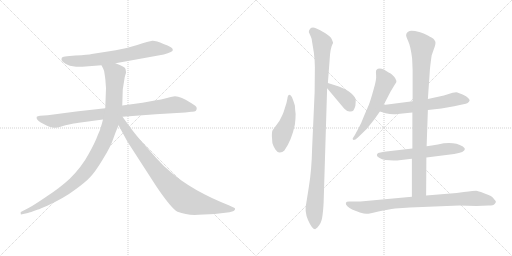
t = 0.00 s
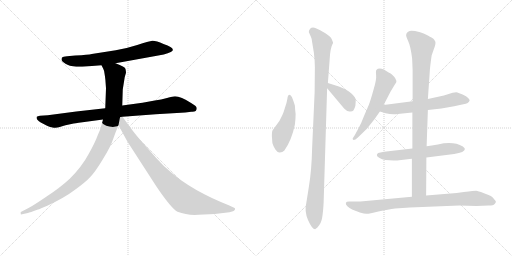
t = 2.05 s
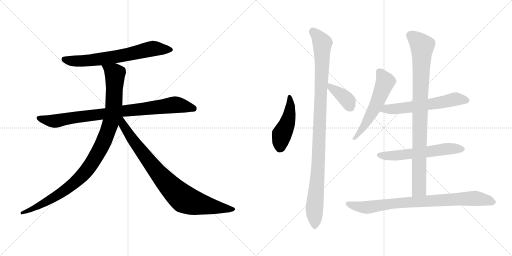
t = 4.10 s
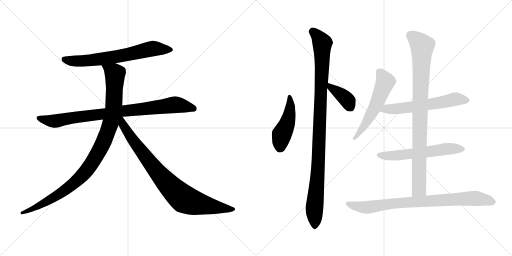
t = 6.14 s
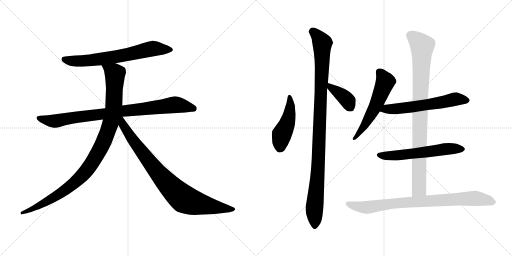
t = 8.19 s
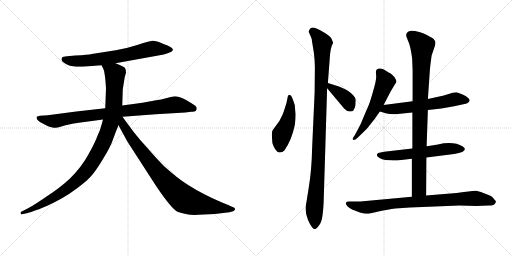
t = 10.24 s

The animated SVG that drew these frames (rendered in a browser with its animation timeline set to each time). Animation: 12 CSS @keyframes rules; one cycle of 10.24 s.

<svg version="1.1" viewBox="0 0 2048 1024" xmlns="http://www.w3.org/2000/svg">
  <g stroke="lightgray" stroke-dasharray="1,1" stroke-width="1" transform="scale(4, 4)">
    <line x1="0" y1="0" x2="256" y2="256"></line>
    <line x1="256" y1="0" x2="0" y2="256"></line>
    <line x1="128" y1="0" x2="128" y2="256"></line>
    <line x1="0" y1="128" x2="256" y2="128"></line>
    <line x1="256" y1="0" x2="512" y2="256"></line>
    <line x1="512" y1="0" x2="256" y2="256"></line>
    <line x1="384" y1="0" x2="384" y2="256"></line>
    <line x1="256" y1="128" x2="512" y2="128"></line>
  </g>
<g transform="scale(1, -1) translate(0, -850)">
   <style type="text/css">
    @keyframes keyframes0 {
      from {
       stroke: black;
       stroke-dashoffset: 688;
       stroke-width: 128;
       }
       69% {
       animation-timing-function: step-end;
       stroke: black;
       stroke-dashoffset: 0;
       stroke-width: 128;
       }
       to {
       stroke: black;
       stroke-width: 1024;
       }
       }
       #make-me-a-hanzi-animation-0 {
         animation: keyframes0 0.809896s both;
         animation-delay: 0.000000s;
         animation-timing-function: linear;
       }
    @keyframes keyframes1 {
      from {
       stroke: black;
       stroke-dashoffset: 883;
       stroke-width: 128;
       }
       74% {
       animation-timing-function: step-end;
       stroke: black;
       stroke-dashoffset: 0;
       stroke-width: 128;
       }
       to {
       stroke: black;
       stroke-width: 1024;
       }
       }
       #make-me-a-hanzi-animation-1 {
         animation: keyframes1 0.968587s both;
         animation-delay: 0.809896s;
         animation-timing-function: linear;
       }
    @keyframes keyframes2 {
      from {
       stroke: black;
       stroke-dashoffset: 1034;
       stroke-width: 128;
       }
       77% {
       animation-timing-function: step-end;
       stroke: black;
       stroke-dashoffset: 0;
       stroke-width: 128;
       }
       to {
       stroke: black;
       stroke-width: 1024;
       }
       }
       #make-me-a-hanzi-animation-2 {
         animation: keyframes2 1.091471s both;
         animation-delay: 1.778483s;
         animation-timing-function: linear;
       }
    @keyframes keyframes3 {
      from {
       stroke: black;
       stroke-dashoffset: 867;
       stroke-width: 128;
       }
       74% {
       animation-timing-function: step-end;
       stroke: black;
       stroke-dashoffset: 0;
       stroke-width: 128;
       }
       to {
       stroke: black;
       stroke-width: 1024;
       }
       }
       #make-me-a-hanzi-animation-3 {
         animation: keyframes3 0.955566s both;
         animation-delay: 2.869954s;
         animation-timing-function: linear;
       }
    @keyframes keyframes4 {
      from {
       stroke: black;
       stroke-dashoffset: 463;
       stroke-width: 128;
       }
       60% {
       animation-timing-function: step-end;
       stroke: black;
       stroke-dashoffset: 0;
       stroke-width: 128;
       }
       to {
       stroke: black;
       stroke-width: 1024;
       }
       }
       #make-me-a-hanzi-animation-4 {
         animation: keyframes4 0.626790s both;
         animation-delay: 3.825520s;
         animation-timing-function: linear;
       }
    @keyframes keyframes5 {
      from {
       stroke: black;
       stroke-dashoffset: 1051;
       stroke-width: 128;
       }
       77% {
       animation-timing-function: step-end;
       stroke: black;
       stroke-dashoffset: 0;
       stroke-width: 128;
       }
       to {
       stroke: black;
       stroke-width: 1024;
       }
       }
       #make-me-a-hanzi-animation-5 {
         animation: keyframes5 1.105306s both;
         animation-delay: 4.452310s;
         animation-timing-function: linear;
       }
    @keyframes keyframes6 {
      from {
       stroke: black;
       stroke-dashoffset: 385;
       stroke-width: 128;
       }
       56% {
       animation-timing-function: step-end;
       stroke: black;
       stroke-dashoffset: 0;
       stroke-width: 128;
       }
       to {
       stroke: black;
       stroke-width: 1024;
       }
       }
       #make-me-a-hanzi-animation-6 {
         animation: keyframes6 0.563314s both;
         animation-delay: 5.557616s;
         animation-timing-function: linear;
       }
    @keyframes keyframes7 {
      from {
       stroke: black;
       stroke-dashoffset: 565;
       stroke-width: 128;
       }
       65% {
       animation-timing-function: step-end;
       stroke: black;
       stroke-dashoffset: 0;
       stroke-width: 128;
       }
       to {
       stroke: black;
       stroke-width: 1024;
       }
       }
       #make-me-a-hanzi-animation-7 {
         animation: keyframes7 0.709798s both;
         animation-delay: 6.120930s;
         animation-timing-function: linear;
       }
    @keyframes keyframes8 {
      from {
       stroke: black;
       stroke-dashoffset: 601;
       stroke-width: 128;
       }
       66% {
       animation-timing-function: step-end;
       stroke: black;
       stroke-dashoffset: 0;
       stroke-width: 128;
       }
       to {
       stroke: black;
       stroke-width: 1024;
       }
       }
       #make-me-a-hanzi-animation-8 {
         animation: keyframes8 0.739095s both;
         animation-delay: 6.830728s;
         animation-timing-function: linear;
       }
    @keyframes keyframes9 {
      from {
       stroke: black;
       stroke-dashoffset: 593;
       stroke-width: 128;
       }
       66% {
       animation-timing-function: step-end;
       stroke: black;
       stroke-dashoffset: 0;
       stroke-width: 128;
       }
       to {
       stroke: black;
       stroke-width: 1024;
       }
       }
       #make-me-a-hanzi-animation-9 {
         animation: keyframes9 0.732585s both;
         animation-delay: 7.569823s;
         animation-timing-function: linear;
       }
    @keyframes keyframes10 {
      from {
       stroke: black;
       stroke-dashoffset: 924;
       stroke-width: 128;
       }
       75% {
       animation-timing-function: step-end;
       stroke: black;
       stroke-dashoffset: 0;
       stroke-width: 128;
       }
       to {
       stroke: black;
       stroke-width: 1024;
       }
       }
       #make-me-a-hanzi-animation-10 {
         animation: keyframes10 1.001953s both;
         animation-delay: 8.302408s;
         animation-timing-function: linear;
       }
    @keyframes keyframes11 {
      from {
       stroke: black;
       stroke-dashoffset: 842;
       stroke-width: 128;
       }
       73% {
       animation-timing-function: step-end;
       stroke: black;
       stroke-dashoffset: 0;
       stroke-width: 128;
       }
       to {
       stroke: black;
       stroke-width: 1024;
       }
       }
       #make-me-a-hanzi-animation-11 {
         animation: keyframes11 0.935221s both;
         animation-delay: 9.304361s;
         animation-timing-function: linear;
       }
</style>
<path d="M 462.0 597.0 L 655.0 632.0 Q 673.0 637.0 683.0 642.0 Q 693.0 646.0 691.0 652.0 Q 691.0 662.0 654.0 674.0 Q 623.0 688.0 609.0 687.0 Q 596.0 685.0 549.0 670.0 Q 502.0 655.0 463.0 649.0 L 367.0 634.0 Q 354.0 631.0 301.0 628.0 L 268.0 625.0 Q 251.0 623.0 248.0 620.0 Q 246.0 617.0 246.0 610.0 Q 248.0 604.0 262.0 595.0 Q 276.0 586.0 305.0 583.0 L 329.0 583.0 L 406.0 589.0 L 462.0 597.0 Z" fill="lightgray"></path> 
<path d="M 787.0 417.0 Q 787.0 423.0 781.0 427.0 L 766.0 437.0 Q 723.0 465.0 700.0 465.0 Q 692.0 465.0 668.0 458.0 Q 645.0 451.0 619.0 448.0 L 570.0 439.0 L 489.0 428.0 L 421.0 417.0 L 305.0 404.0 L 191.0 389.0 L 160.0 387.0 Q 150.0 385.0 147.0 383.0 Q 143.0 372.0 163.0 360.0 L 188.0 347.0 Q 196.0 342.0 210.0 340.0 Q 225.0 337.0 239.0 342.0 Q 253.0 347.0 262.0 349.0 L 290.0 355.0 Q 296.0 357.0 330.0 361.0 L 412.0 372.0 L 490.0 383.0 L 623.0 393.0 L 741.0 400.0 L 765.0 403.0 Q 787.0 401.0 787.0 417.0 Z" fill="lightgray"></path> 
<path d="M 489.0 428.0 L 491.0 492.0 L 499.0 542.0 L 504.0 559.0 Q 504.0 565.0 502.0 574.0 Q 501.0 583.0 462.0 597.0 C 434.0 608.0 393.0 616.0 406.0 589.0 L 413.0 575.0 Q 417.0 569.0 419.0 550.0 Q 422.0 530.0 422.0 524.0 L 424.0 497.0 L 421.0 417.0 L 412.0 372.0 L 408.0 357.0 Q 402.0 332.0 390.0 307.0 Q 381.0 281.0 354.0 233.0 Q 328.0 184.0 279.0 135.0 Q 239.0 98.0 185.0 63.0 Q 132.0 27.0 116.0 19.0 L 85.0 3.0 Q 81.0 2.0 83.0 -4.0 Q 82.0 -9.0 88.0 -7.0 L 107.0 -3.0 Q 113.0 -2.0 135.0 6.0 L 149.0 11.0 Q 156.0 13.0 165.0 17.0 L 189.0 27.0 Q 258.0 59.0 300.0 91.0 Q 343.0 122.0 362.0 143.0 Q 382.0 164.0 412.0 214.0 Q 443.0 264.0 453.0 295.0 Q 464.0 326.0 474.0 349.0 L 489.0 428.0 Z" fill="lightgray"></path> 
<path d="M 474.0 349.0 L 510.0 283.0 L 625.0 105.0 Q 686.0 15.0 710.0 3.0 Q 748.0 -12.0 794.0 -9.0 L 859.0 -6.0 L 918.0 1.0 L 932.0 5.0 Q 936.0 6.0 940.0 12.0 Q 943.0 18.0 928.0 23.0 L 915.0 29.0 Q 767.0 88.0 684.0 161.0 Q 654.0 185.0 624.0 219.0 L 561.0 290.0 Q 530.0 327.0 518.0 345.0 Q 510.0 355.0 490.0 383.0 C 472.0 407.0 452.0 390.0 474.0 349.0 Z" fill="lightgray"></path> 
<path d="M 1182.5 394.5 Q 1180.5 407.5 1179.5 428.5 Q 1174.5 445.5 1167.5 462.5 Q 1153.5 481.5 1149.5 455.5 Q 1147.5 441.5 1139.5 418.5 Q 1132.5 395.5 1129.5 390.5 L 1117.5 366.5 L 1090.5 329.5 Q 1087.5 325.5 1087.5 306.5 L 1089.5 278.5 Q 1092.5 266.5 1101.5 252.5 Q 1111.5 238.5 1119.5 240.5 Q 1129.5 240.5 1137.5 248.5 Q 1166.5 289.5 1179.5 351.5 Q 1182.5 376.5 1182.5 394.5 Z" fill="lightgray"></path> 
<path d="M 1294.5 40.5 L 1308.5 497.5 L 1311.5 518.5 L 1318.5 610.5 Q 1320.5 658.5 1332.5 679.5 L 1327.5 692.5 Q 1323.5 703.5 1301.5 717.5 Q 1279.5 731.5 1263.5 737.5 Q 1248.5 742.5 1240.5 735.5 Q 1233.5 727.5 1235.5 721.5 L 1243.5 703.5 Q 1248.5 691.5 1247.5 688.5 L 1255.5 639.5 Q 1259.5 607.5 1259.5 581.5 L 1258.5 480.5 L 1248.5 258.5 Q 1246.5 169.5 1235.5 103.5 L 1225.5 40.5 Q 1216.5 4.5 1232.5 -30.5 Q 1248.5 -66.5 1260.5 -66.5 L 1269.5 -59.5 Q 1285.5 -42.5 1288.5 -20.5 Q 1292.5 1.5 1294.5 40.5 Z" fill="lightgray"></path> 
<path d="M 1308.5 497.5 L 1376.5 416.5 Q 1387.5 404.5 1398.5 404.5 Q 1409.5 403.5 1413.5 408.5 Q 1419.5 418.5 1421.5 427.5 Q 1423.5 448.5 1422.5 454.5 Q 1421.5 460.5 1413.5 468.5 Q 1400.5 485.5 1367.5 499.5 L 1355.5 504.5 L 1311.5 518.5 C 1283.5 527.5 1289.5 520.5 1308.5 497.5 Z" fill="lightgray"></path> 
<path d="M 1534.5 430.5 L 1562.5 484.5 L 1580.5 514.5 Q 1585.5 520.5 1585.5 524.5 Q 1586.5 528.5 1577.5 542.5 Q 1569.5 552.5 1562.5 556.5 Q 1556.5 559.5 1535.5 572.5 Q 1514.5 580.5 1505.5 570.5 Q 1502.5 566.5 1504.5 549.5 Q 1506.5 531.5 1493.5 489.5 Q 1481.5 446.5 1475.5 431.5 L 1456.5 387.5 Q 1444.5 355.5 1433.5 336.5 L 1419.5 310.5 L 1410.5 296.5 Q 1410.5 292.5 1414.5 290.5 Q 1420.5 290.5 1431.5 300.5 L 1467.5 335.5 L 1498.5 374.5 L 1519.5 404.5 L 1534.5 430.5 Z" fill="lightgray"></path> 
<path d="M 1711.5 410.5 L 1765.5 416.5 L 1816.5 425.5 L 1853.5 433.5 Q 1875.5 436.5 1878.5 448.5 Q 1879.5 451.5 1872.5 458.5 Q 1866.5 465.5 1850.5 472.5 Q 1834.5 479.5 1829.5 480.5 Q 1824.5 481.5 1810.5 479.5 L 1775.5 468.5 L 1711.5 454.5 L 1650.5 445.5 L 1534.5 430.5 C 1504.5 426.5 1490.5 413.5 1519.5 404.5 L 1542.5 397.5 Q 1567.5 391.5 1590.5 394.5 L 1649.5 400.5 L 1711.5 410.5 Z" fill="lightgray"></path> 
<path d="M 1705.5 220.5 L 1816.5 234.5 Q 1859.5 241.5 1859.5 254.5 L 1857.5 258.5 L 1851.5 264.5 Q 1812.5 287.5 1751.5 272.5 Q 1725.5 267.5 1706.5 265.5 L 1649.5 256.5 L 1536.5 243.5 Q 1519.5 240.5 1512.5 238.5 Q 1509.5 236.5 1507.5 231.5 Q 1505.5 226.5 1516.5 219.5 Q 1527.5 211.5 1541.5 210.5 L 1574.5 208.5 Q 1593.5 208.5 1596.5 209.5 L 1647.5 215.5 L 1705.5 220.5 Z" fill="lightgray"></path> 
<path d="M 1704.5 68.5 L 1705.5 220.5 L 1706.5 265.5 L 1711.5 410.5 L 1711.5 454.5 L 1719.5 570.5 Q 1720.5 585.5 1726.5 628.5 L 1735.5 654.5 Q 1743.5 674.5 1741.5 683.5 Q 1737.5 691.5 1733.5 695.5 Q 1729.5 698.5 1711.5 708.5 Q 1693.5 717.5 1680.5 721.5 Q 1641.5 731.5 1634.5 724.5 Q 1631.5 723.5 1626.5 717.5 L 1624.5 710.5 Q 1623.5 707.5 1632.5 686.5 Q 1642.5 665.5 1648.5 616.5 L 1650.5 569.5 L 1650.5 445.5 L 1649.5 400.5 L 1649.5 256.5 L 1647.5 215.5 L 1647.5 63.5 C 1647.5 33.5 1704.5 38.5 1704.5 68.5 Z" fill="lightgray"></path> 
<path d="M 1855.5 82.5 L 1826.5 78.5 L 1704.5 68.5 L 1647.5 63.5 L 1441.5 44.5 L 1396.5 44.5 Q 1385.5 44.5 1383.5 39.5 Q 1381.5 33.5 1389.5 25.5 Q 1397.5 17.5 1408.5 12.5 L 1439.5 0.5 Q 1457.5 -4.5 1465.5 -4.5 Q 1473.5 -5.5 1513.5 4.5 Q 1553.5 13.5 1580.5 16.5 L 1639.5 20.5 L 1837.5 28.5 L 1905.5 26.5 L 1954.5 28.5 Q 1973.5 28.5 1978.5 34.5 Q 1983.5 40.5 1983.5 43.5 Q 1984.5 45.5 1977.5 52.5 Q 1971.5 62.5 1963.5 66.5 Q 1955.5 70.5 1933.5 78.5 Q 1912.5 86.5 1904.5 87.5 Q 1897.5 87.5 1855.5 82.5 Z" fill="lightgray"></path> 
      <clipPath id="make-me-a-hanzi-clip-0">
      <path d="M 462.0 597.0 L 655.0 632.0 Q 673.0 637.0 683.0 642.0 Q 693.0 646.0 691.0 652.0 Q 691.0 662.0 654.0 674.0 Q 623.0 688.0 609.0 687.0 Q 596.0 685.0 549.0 670.0 Q 502.0 655.0 463.0 649.0 L 367.0 634.0 Q 354.0 631.0 301.0 628.0 L 268.0 625.0 Q 251.0 623.0 248.0 620.0 Q 246.0 617.0 246.0 610.0 Q 248.0 604.0 262.0 595.0 Q 276.0 586.0 305.0 583.0 L 329.0 583.0 L 406.0 589.0 L 462.0 597.0 Z" fill="lightgray"></path>
      </clipPath>
      <path clip-path="url(#make-me-a-hanzi-clip-0)" d="M 255.0 613.0 L 285.0 606.0 L 335.0 606.0 L 495.0 628.0 L 602.0 654.0 L 682.0 651.0 " fill="none" id="make-me-a-hanzi-animation-0" stroke-dasharray="560 1120" stroke-linecap="round"></path>

      <clipPath id="make-me-a-hanzi-clip-1">
      <path d="M 787.0 417.0 Q 787.0 423.0 781.0 427.0 L 766.0 437.0 Q 723.0 465.0 700.0 465.0 Q 692.0 465.0 668.0 458.0 Q 645.0 451.0 619.0 448.0 L 570.0 439.0 L 489.0 428.0 L 421.0 417.0 L 305.0 404.0 L 191.0 389.0 L 160.0 387.0 Q 150.0 385.0 147.0 383.0 Q 143.0 372.0 163.0 360.0 L 188.0 347.0 Q 196.0 342.0 210.0 340.0 Q 225.0 337.0 239.0 342.0 Q 253.0 347.0 262.0 349.0 L 290.0 355.0 Q 296.0 357.0 330.0 361.0 L 412.0 372.0 L 490.0 383.0 L 623.0 393.0 L 741.0 400.0 L 765.0 403.0 Q 787.0 401.0 787.0 417.0 Z" fill="lightgray"></path>
      </clipPath>
      <path clip-path="url(#make-me-a-hanzi-clip-1)" d="M 155.0 379.0 L 191.0 368.0 L 226.0 366.0 L 287.0 379.0 L 695.0 431.0 L 774.0 416.0 " fill="none" id="make-me-a-hanzi-animation-1" stroke-dasharray="755 1510" stroke-linecap="round"></path>

      <clipPath id="make-me-a-hanzi-clip-2">
      <path d="M 489.0 428.0 L 491.0 492.0 L 499.0 542.0 L 504.0 559.0 Q 504.0 565.0 502.0 574.0 Q 501.0 583.0 462.0 597.0 C 434.0 608.0 393.0 616.0 406.0 589.0 L 413.0 575.0 Q 417.0 569.0 419.0 550.0 Q 422.0 530.0 422.0 524.0 L 424.0 497.0 L 421.0 417.0 L 412.0 372.0 L 408.0 357.0 Q 402.0 332.0 390.0 307.0 Q 381.0 281.0 354.0 233.0 Q 328.0 184.0 279.0 135.0 Q 239.0 98.0 185.0 63.0 Q 132.0 27.0 116.0 19.0 L 85.0 3.0 Q 81.0 2.0 83.0 -4.0 Q 82.0 -9.0 88.0 -7.0 L 107.0 -3.0 Q 113.0 -2.0 135.0 6.0 L 149.0 11.0 Q 156.0 13.0 165.0 17.0 L 189.0 27.0 Q 258.0 59.0 300.0 91.0 Q 343.0 122.0 362.0 143.0 Q 382.0 164.0 412.0 214.0 Q 443.0 264.0 453.0 295.0 Q 464.0 326.0 474.0 349.0 L 489.0 428.0 Z" fill="lightgray"></path>
      </clipPath>
      <path clip-path="url(#make-me-a-hanzi-clip-2)" d="M 414.0 584.0 L 460.0 555.0 L 455.0 428.0 L 437.0 342.0 L 392.0 237.0 L 332.0 152.0 L 263.0 91.0 L 166.0 32.0 L 88.0 -2.0 " fill="none" id="make-me-a-hanzi-animation-2" stroke-dasharray="906 1812" stroke-linecap="round"></path>

      <clipPath id="make-me-a-hanzi-clip-3">
      <path d="M 474.0 349.0 L 510.0 283.0 L 625.0 105.0 Q 686.0 15.0 710.0 3.0 Q 748.0 -12.0 794.0 -9.0 L 859.0 -6.0 L 918.0 1.0 L 932.0 5.0 Q 936.0 6.0 940.0 12.0 Q 943.0 18.0 928.0 23.0 L 915.0 29.0 Q 767.0 88.0 684.0 161.0 Q 654.0 185.0 624.0 219.0 L 561.0 290.0 Q 530.0 327.0 518.0 345.0 Q 510.0 355.0 490.0 383.0 C 472.0 407.0 452.0 390.0 474.0 349.0 Z" fill="lightgray"></path>
      </clipPath>
      <path clip-path="url(#make-me-a-hanzi-clip-3)" d="M 486.0 375.0 L 493.0 350.0 L 532.0 288.0 L 615.0 180.0 L 666.0 119.0 L 736.0 54.0 L 812.0 31.0 L 932.0 13.0 " fill="none" id="make-me-a-hanzi-animation-3" stroke-dasharray="739 1478" stroke-linecap="round"></path>

      <clipPath id="make-me-a-hanzi-clip-4">
      <path d="M 1182.5 394.5 Q 1180.5 407.5 1179.5 428.5 Q 1174.5 445.5 1167.5 462.5 Q 1153.5 481.5 1149.5 455.5 Q 1147.5 441.5 1139.5 418.5 Q 1132.5 395.5 1129.5 390.5 L 1117.5 366.5 L 1090.5 329.5 Q 1087.5 325.5 1087.5 306.5 L 1089.5 278.5 Q 1092.5 266.5 1101.5 252.5 Q 1111.5 238.5 1119.5 240.5 Q 1129.5 240.5 1137.5 248.5 Q 1166.5 289.5 1179.5 351.5 Q 1182.5 376.5 1182.5 394.5 Z" fill="lightgray"></path>
      </clipPath>
      <path clip-path="url(#make-me-a-hanzi-clip-4)" d="M 1157.5 460.5 L 1161.5 429.5 L 1154.5 376.5 L 1127.5 313.5 L 1119.5 260.5 " fill="none" id="make-me-a-hanzi-animation-4" stroke-dasharray="335 670" stroke-linecap="round"></path>

      <clipPath id="make-me-a-hanzi-clip-5">
      <path d="M 1294.5 40.5 L 1308.5 497.5 L 1311.5 518.5 L 1318.5 610.5 Q 1320.5 658.5 1332.5 679.5 L 1327.5 692.5 Q 1323.5 703.5 1301.5 717.5 Q 1279.5 731.5 1263.5 737.5 Q 1248.5 742.5 1240.5 735.5 Q 1233.5 727.5 1235.5 721.5 L 1243.5 703.5 Q 1248.5 691.5 1247.5 688.5 L 1255.5 639.5 Q 1259.5 607.5 1259.5 581.5 L 1258.5 480.5 L 1248.5 258.5 Q 1246.5 169.5 1235.5 103.5 L 1225.5 40.5 Q 1216.5 4.5 1232.5 -30.5 Q 1248.5 -66.5 1260.5 -66.5 L 1269.5 -59.5 Q 1285.5 -42.5 1288.5 -20.5 Q 1292.5 1.5 1294.5 40.5 Z" fill="lightgray"></path>
      </clipPath>
      <path clip-path="url(#make-me-a-hanzi-clip-5)" d="M 1250.5 723.5 L 1278.5 695.5 L 1289.5 675.5 L 1272.5 175.5 L 1257.5 16.5 L 1260.5 -56.5 " fill="none" id="make-me-a-hanzi-animation-5" stroke-dasharray="923 1846" stroke-linecap="round"></path>

      <clipPath id="make-me-a-hanzi-clip-6">
      <path d="M 1308.5 497.5 L 1376.5 416.5 Q 1387.5 404.5 1398.5 404.5 Q 1409.5 403.5 1413.5 408.5 Q 1419.5 418.5 1421.5 427.5 Q 1423.5 448.5 1422.5 454.5 Q 1421.5 460.5 1413.5 468.5 Q 1400.5 485.5 1367.5 499.5 L 1355.5 504.5 L 1311.5 518.5 C 1283.5 527.5 1289.5 520.5 1308.5 497.5 Z" fill="lightgray"></path>
      </clipPath>
      <path clip-path="url(#make-me-a-hanzi-clip-6)" d="M 1317.5 512.5 L 1322.5 499.5 L 1382.5 457.5 L 1402.5 420.5 " fill="none" id="make-me-a-hanzi-animation-6" stroke-dasharray="257 514" stroke-linecap="round"></path>

      <clipPath id="make-me-a-hanzi-clip-7">
      <path d="M 1534.5 430.5 L 1562.5 484.5 L 1580.5 514.5 Q 1585.5 520.5 1585.5 524.5 Q 1586.5 528.5 1577.5 542.5 Q 1569.5 552.5 1562.5 556.5 Q 1556.5 559.5 1535.5 572.5 Q 1514.5 580.5 1505.5 570.5 Q 1502.5 566.5 1504.5 549.5 Q 1506.5 531.5 1493.5 489.5 Q 1481.5 446.5 1475.5 431.5 L 1456.5 387.5 Q 1444.5 355.5 1433.5 336.5 L 1419.5 310.5 L 1410.5 296.5 Q 1410.5 292.5 1414.5 290.5 Q 1420.5 290.5 1431.5 300.5 L 1467.5 335.5 L 1498.5 374.5 L 1519.5 404.5 L 1534.5 430.5 Z" fill="lightgray"></path>
      </clipPath>
      <path clip-path="url(#make-me-a-hanzi-clip-7)" d="M 1515.5 564.5 L 1541.5 524.5 L 1535.5 507.5 L 1478.5 382.5 L 1416.5 296.5 " fill="none" id="make-me-a-hanzi-animation-7" stroke-dasharray="437 874" stroke-linecap="round"></path>

      <clipPath id="make-me-a-hanzi-clip-8">
      <path d="M 1711.5 410.5 L 1765.5 416.5 L 1816.5 425.5 L 1853.5 433.5 Q 1875.5 436.5 1878.5 448.5 Q 1879.5 451.5 1872.5 458.5 Q 1866.5 465.5 1850.5 472.5 Q 1834.5 479.5 1829.5 480.5 Q 1824.5 481.5 1810.5 479.5 L 1775.5 468.5 L 1711.5 454.5 L 1650.5 445.5 L 1534.5 430.5 C 1504.5 426.5 1490.5 413.5 1519.5 404.5 L 1542.5 397.5 Q 1567.5 391.5 1590.5 394.5 L 1649.5 400.5 L 1711.5 410.5 Z" fill="lightgray"></path>
      </clipPath>
      <path clip-path="url(#make-me-a-hanzi-clip-8)" d="M 1527.5 408.5 L 1544.5 415.5 L 1653.5 422.5 L 1824.5 454.5 L 1867.5 448.5 " fill="none" id="make-me-a-hanzi-animation-8" stroke-dasharray="473 946" stroke-linecap="round"></path>

      <clipPath id="make-me-a-hanzi-clip-9">
      <path d="M 1705.5 220.5 L 1816.5 234.5 Q 1859.5 241.5 1859.5 254.5 L 1857.5 258.5 L 1851.5 264.5 Q 1812.5 287.5 1751.5 272.5 Q 1725.5 267.5 1706.5 265.5 L 1649.5 256.5 L 1536.5 243.5 Q 1519.5 240.5 1512.5 238.5 Q 1509.5 236.5 1507.5 231.5 Q 1505.5 226.5 1516.5 219.5 Q 1527.5 211.5 1541.5 210.5 L 1574.5 208.5 Q 1593.5 208.5 1596.5 209.5 L 1647.5 215.5 L 1705.5 220.5 Z" fill="lightgray"></path>
      </clipPath>
      <path clip-path="url(#make-me-a-hanzi-clip-9)" d="M 1517.5 229.5 L 1581.5 227.5 L 1779.5 254.5 L 1852.5 253.5 " fill="none" id="make-me-a-hanzi-animation-9" stroke-dasharray="465 930" stroke-linecap="round"></path>

      <clipPath id="make-me-a-hanzi-clip-10">
      <path d="M 1704.5 68.5 L 1705.5 220.5 L 1706.5 265.5 L 1711.5 410.5 L 1711.5 454.5 L 1719.5 570.5 Q 1720.5 585.5 1726.5 628.5 L 1735.5 654.5 Q 1743.5 674.5 1741.5 683.5 Q 1737.5 691.5 1733.5 695.5 Q 1729.5 698.5 1711.5 708.5 Q 1693.5 717.5 1680.5 721.5 Q 1641.5 731.5 1634.5 724.5 Q 1631.5 723.5 1626.5 717.5 L 1624.5 710.5 Q 1623.5 707.5 1632.5 686.5 Q 1642.5 665.5 1648.5 616.5 L 1650.5 569.5 L 1650.5 445.5 L 1649.5 400.5 L 1649.5 256.5 L 1647.5 215.5 L 1647.5 63.5 C 1647.5 33.5 1704.5 38.5 1704.5 68.5 Z" fill="lightgray"></path>
      </clipPath>
      <path clip-path="url(#make-me-a-hanzi-clip-10)" d="M 1640.5 709.5 L 1664.5 693.5 L 1688.5 663.5 L 1676.5 94.5 L 1654.5 71.5 " fill="none" id="make-me-a-hanzi-animation-10" stroke-dasharray="796 1592" stroke-linecap="round"></path>

      <clipPath id="make-me-a-hanzi-clip-11">
      <path d="M 1855.5 82.5 L 1826.5 78.5 L 1704.5 68.5 L 1647.5 63.5 L 1441.5 44.5 L 1396.5 44.5 Q 1385.5 44.5 1383.5 39.5 Q 1381.5 33.5 1389.5 25.5 Q 1397.5 17.5 1408.5 12.5 L 1439.5 0.5 Q 1457.5 -4.5 1465.5 -4.5 Q 1473.5 -5.5 1513.5 4.5 Q 1553.5 13.5 1580.5 16.5 L 1639.5 20.5 L 1837.5 28.5 L 1905.5 26.5 L 1954.5 28.5 Q 1973.5 28.5 1978.5 34.5 Q 1983.5 40.5 1983.5 43.5 Q 1984.5 45.5 1977.5 52.5 Q 1971.5 62.5 1963.5 66.5 Q 1955.5 70.5 1933.5 78.5 Q 1912.5 86.5 1904.5 87.5 Q 1897.5 87.5 1855.5 82.5 Z" fill="lightgray"></path>
      </clipPath>
      <path clip-path="url(#make-me-a-hanzi-clip-11)" d="M 1392.5 35.5 L 1442.5 22.5 L 1472.5 21.5 L 1577.5 37.5 L 1868.5 56.5 L 1915.5 55.5 L 1973.5 43.5 " fill="none" id="make-me-a-hanzi-animation-11" stroke-dasharray="714 1428" stroke-linecap="round"></path>

</g>
</svg>
